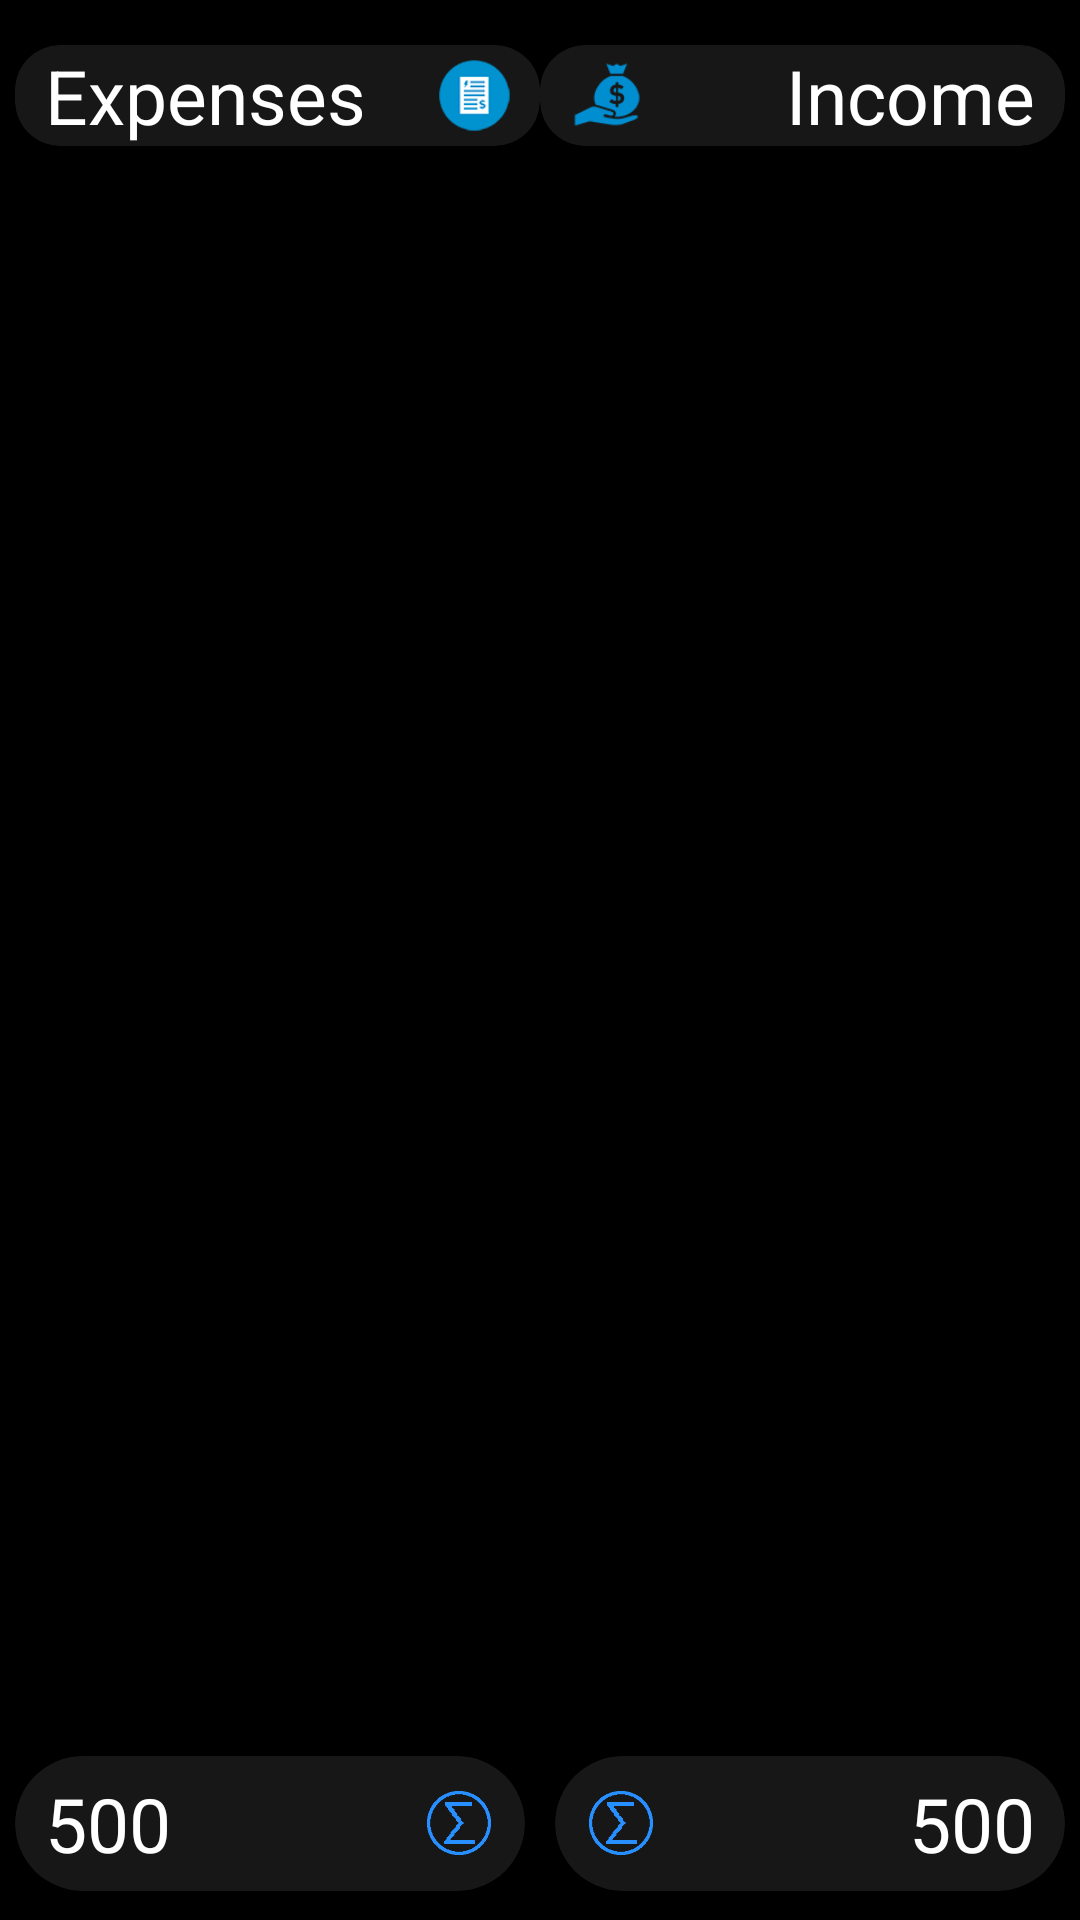

Here is an Android app screen rendered from its layout file. Give the layout XML and the strings, colors and styles it references.
<!-- AndroidManifest.xml: application theme AppTheme -->
<!-- res/layout/fragment_detailed_template.xml -->
<LinearLayout xmlns:android="http://schemas.android.com/apk/res/android"
    xmlns:tools="http://schemas.android.com/tools"
    android:layout_width="match_parent"
    android:layout_height="match_parent"
    xmlns:app="http://schemas.android.com/apk/res-auto"
    tools:context="com.prime.primeclient.AnalyticsActivity.DetailedAnalytics.Helper.DetailedFragmentTemplate"
    android:orientation="vertical"
    android:weightSum="10"
    android:background="#000">

  <LinearLayout
      android:layout_width="match_parent"
      android:layout_height="match_parent"
      android:layout_weight="4.5"
      android:weightSum="2"
      android:orientation="horizontal"
      android:padding="5dp">
    <android.support.v7.widget.CardView
        android:layout_width="match_parent"
        android:layout_height="wrap_content"
        app:cardCornerRadius="15dp"
        app:cardBackgroundColor="#181717"
        android:layout_weight="1"
        android:layout_gravity="center">

      <ImageView
          android:layout_width="24dp"
          android:layout_height="24dp"
          android:src="@drawable/bill"
          android:layout_gravity="end|center_vertical"
          android:layout_marginRight="10dp"/>

      <TextView
          android:layout_width="match_parent"
          android:layout_height="wrap_content"
          android:textAlignment="gravity"
          android:text="Expenses"
          android:textSize="25sp"
          android:textColor="#fff"
          android:gravity="center_vertical"
          android:layout_marginLeft="10dp"
          android:id="@+id/expense"/>

    </android.support.v7.widget.CardView>
    <android.support.v7.widget.CardView
        android:layout_width="match_parent"
        android:layout_height="wrap_content"
        app:cardCornerRadius="15dp"
        app:cardBackgroundColor="#181717"
        android:layout_gravity="center_vertical"
        android:layout_weight="1"
        >

      <TextView
          android:layout_width="wrap_content"
          android:layout_height="wrap_content"
          android:textAlignment="gravity"
          android:text="Income"
          android:textSize="25sp"
          android:textColor="#fff"
          android:id="@+id/income"
          android:layout_gravity="end|center_vertical"
          android:layout_marginEnd="10dp"
          android:layout_marginRight="10dp"
          />

      <ImageView
          android:layout_width="24dp"
          android:layout_height="24dp"
          android:src="@drawable/income"
          android:gravity="center_vertical"
          android:layout_gravity="center_vertical"
          android:layout_marginLeft="10dp"
          android:layout_marginStart="10dp"

          />

    </android.support.v7.widget.CardView>
  </LinearLayout>

  <LinearLayout
      android:layout_width="match_parent"
      android:layout_height="match_parent"
      android:orientation="horizontal"
      android:layout_weight="1"
      android:weightSum="2">

    <android.support.v7.widget.RecyclerView
        android:layout_width="match_parent"
        android:layout_height="match_parent"
        android:layout_weight="1"
        android:id="@+id/leftRes">

    </android.support.v7.widget.RecyclerView>
    <android.support.v7.widget.RecyclerView
        android:layout_width="match_parent"
        android:layout_height="match_parent"
        android:layout_weight="1"
        android:id="@+id/rightRes">

    </android.support.v7.widget.RecyclerView>

  </LinearLayout>
  <LinearLayout
      android:layout_width="match_parent"
      android:layout_height="match_parent"
      android:layout_weight="4.5"
      android:weightSum="2"
      android:orientation="horizontal"
      android:paddingLeft="5dp"
      android:paddingRight="5dp"
      >
    <android.support.v7.widget.CardView
        android:layout_width="match_parent"
        android:layout_height="45dp"
        app:cardCornerRadius="22.5dp"
        app:cardBackgroundColor="#181717"
        android:layout_weight="1"
        android:layout_gravity="center"
        android:layout_marginRight="5dp">

      <ImageView
          android:layout_width="24dp"
          android:layout_height="24dp"
          android:src="@drawable/sum_low"
          android:layout_gravity="end|center_vertical"
          android:layout_marginRight="10dp"/>

      <TextView
          android:layout_width="match_parent"
          android:layout_height="wrap_content"
          android:textAlignment="gravity"
          android:text="500"
          android:textSize="25sp"
          android:textColor="#fff"
          android:gravity="center_vertical"
          android:layout_gravity="center_vertical"
          android:layout_marginLeft="10dp"
          android:id="@+id/totalExpense"/>

    </android.support.v7.widget.CardView>
    <android.support.v7.widget.CardView
        android:layout_width="match_parent"
        android:layout_height="45dp"
        app:cardCornerRadius="22.5dp"
        app:cardBackgroundColor="#181717"
        android:layout_gravity="center_vertical"
        android:layout_weight="1"
        android:layout_marginLeft="5dp"
        >

      <TextView
          android:layout_width="wrap_content"
          android:layout_height="wrap_content"
          android:textAlignment="gravity"
          android:text="500"
          android:textSize="25sp"
          android:textColor="#fff"
          android:id="@+id/totalAmount"
          android:layout_gravity="end|center_vertical"
          android:layout_marginEnd="10dp"
          android:layout_marginRight="10dp"
          />

      <ImageView
          android:layout_width="24dp"
          android:layout_height="24dp"
          android:src="@drawable/sum_low"
          android:gravity="center_vertical"
          android:layout_gravity="center_vertical"
          android:layout_marginLeft="10dp"
          android:layout_marginStart="10dp"

          />

    </android.support.v7.widget.CardView>
  </LinearLayout>


</LinearLayout>
<!-- resources referenced by this layout -->
<resources>
  <!-- drawable bill: png bitmap (drawable, 16159 bytes) -->
  <!-- drawable income: png bitmap (drawable, 16043 bytes) -->
  <!-- drawable sum_low: png bitmap (drawable, 1534 bytes) -->
  <style name="AppTheme" parent="Theme.AppCompat.DayNight.NoActionBar">
          
          <item name="colorPrimary">@color/colorPrimary</item>
          <item name="colorPrimaryDark">@color/colorPrimaryDark</item>
          <item name="colorAccent">@color/colorAccent</item>
      </style>
  <color name="colorPrimary">#3F51B5</color>
  <color name="colorPrimaryDark">#303F9F</color>
  <color name="colorAccent">#FF4081</color>
</resources>
